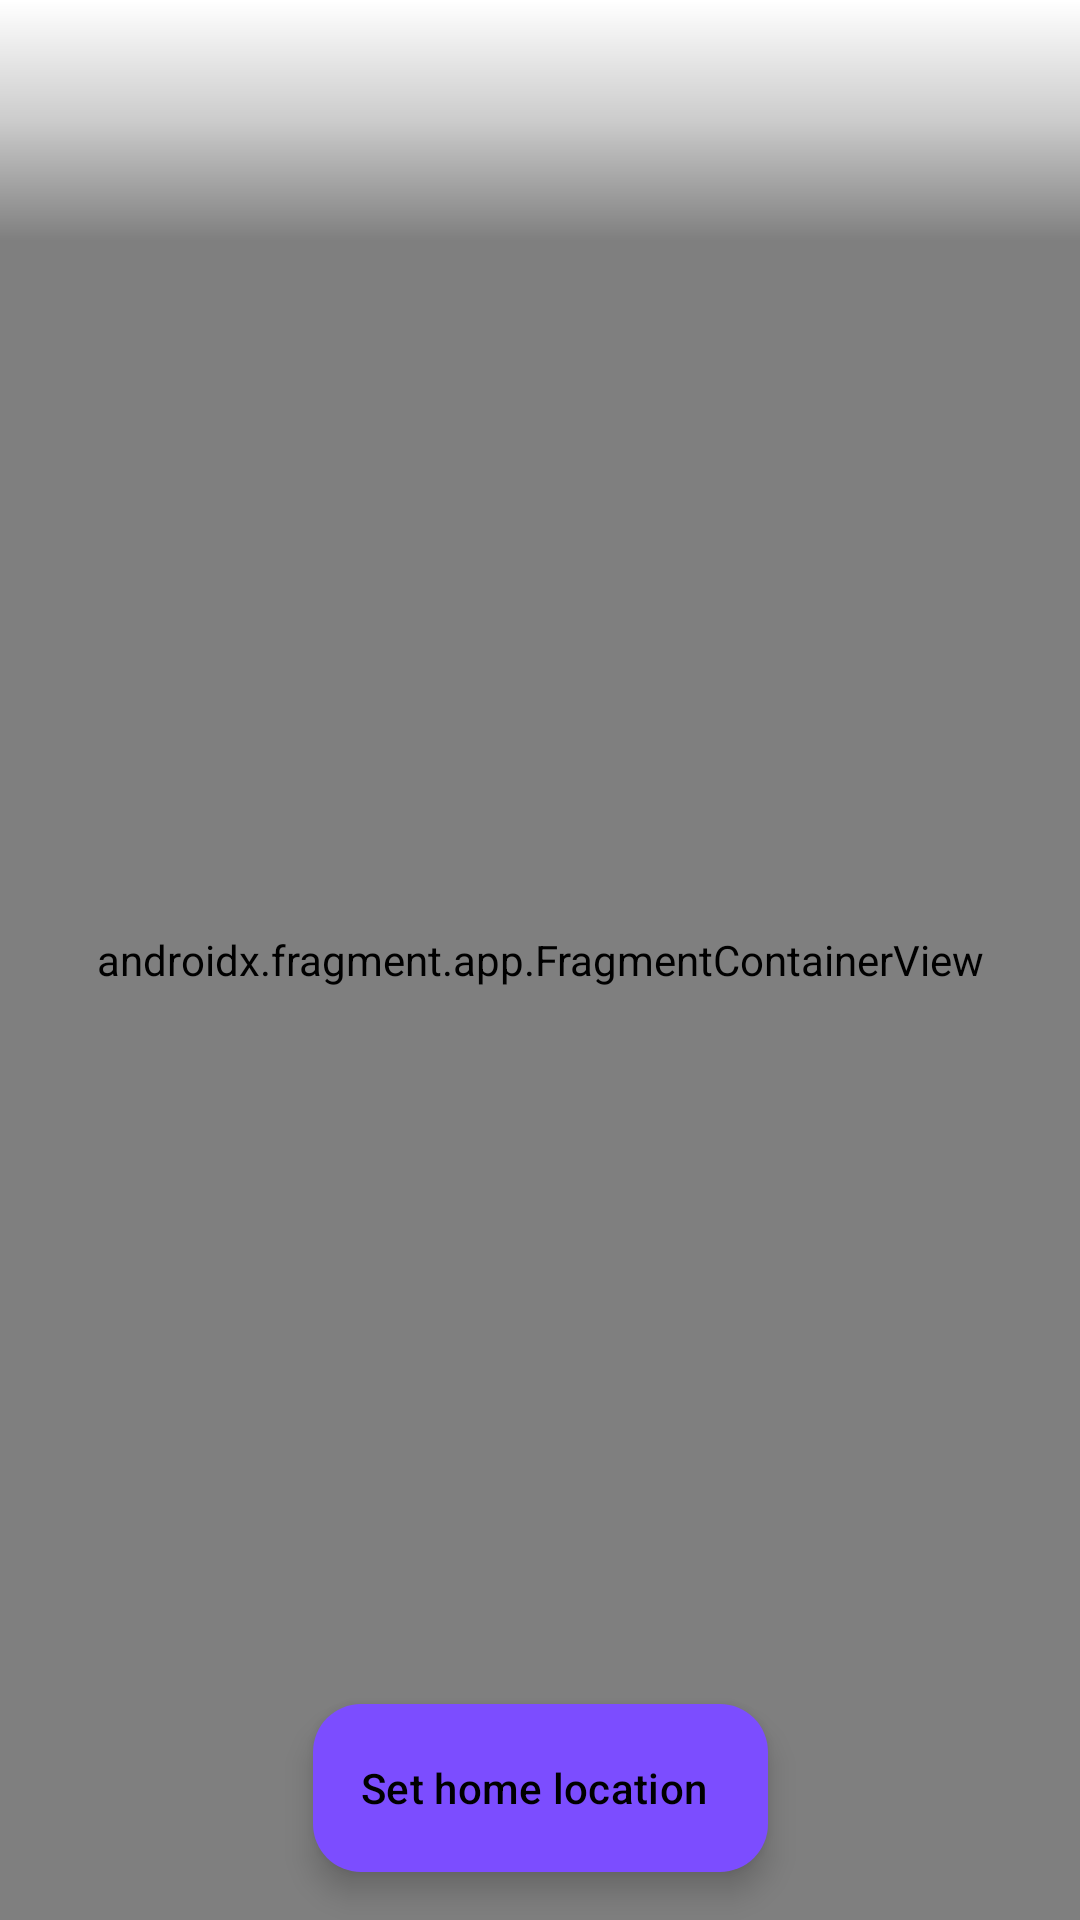

Here is an Android app screen rendered from its layout file. Give the layout XML and the strings, colors and styles it references.
<!-- AndroidManifest.xml: application theme Theme.Calarm -->
<!-- res/layout/activity_location.xml -->
<?xml version="1.0" encoding="utf-8"?>
<layout xmlns:android="http://schemas.android.com/apk/res/android"
    xmlns:app="http://schemas.android.com/apk/res-auto"
    xmlns:tools="http://schemas.android.com/tools">
    <data>
        <variable
            name="activity"
            type="zone.ien.calarm.activity.LocationActivity" />
    </data>

    <androidx.constraintlayout.widget.ConstraintLayout
        android:layout_width="match_parent"
        android:layout_height="match_parent"
        android:fitsSystemWindows="true">

        <androidx.appcompat.widget.Toolbar
            android:id="@+id/toolbar"
            android:layout_width="match_parent"
            android:layout_height="wrap_content"
            android:minHeight="80dp"
            android:elevation="10dp"
            android:background="@drawable/linear_gradient"
            app:maxButtonHeight="50dp"
            app:layout_constraintStart_toStartOf="parent"
            app:layout_constraintEnd_toEndOf="parent"
            app:layout_constraintTop_toTopOf="parent">

            <androidx.constraintlayout.widget.ConstraintLayout
                android:layout_width="match_parent"
                android:layout_height="match_parent">

                <TextView
                    android:id="@+id/tv_address"
                    android:layout_width="0dp"
                    android:layout_height="wrap_content"
                    tools:text="서울특별시 마포구 대흥동"
                    android:textColor="@color/black"
                    android:layout_marginEnd="@dimen/usual_margin"
                    app:layout_constraintStart_toStartOf="parent"
                    app:layout_constraintEnd_toEndOf="parent"
                    app:layout_constraintTop_toTopOf="parent"
                    app:layout_constraintBottom_toBottomOf="parent" />

            </androidx.constraintlayout.widget.ConstraintLayout>

        </androidx.appcompat.widget.Toolbar>

        <androidx.fragment.app.FragmentContainerView
            android:id="@+id/map"
            android:layout_width="0dp"
            android:layout_height="0dp"
            android:name="com.google.android.gms.maps.SupportMapFragment"
            app:layout_constraintStart_toStartOf="parent"
            app:layout_constraintEnd_toEndOf="parent"
            app:layout_constraintTop_toTopOf="parent"
            app:layout_constraintBottom_toBottomOf="parent" />

        <com.google.android.material.floatingactionbutton.ExtendedFloatingActionButton
            android:id="@+id/btn_set"
            android:layout_width="wrap_content"
            android:layout_height="wrap_content"
            android:text="@string/set_home_location"
            android:textColor="?attr/colorOnSecondary"
            android:layout_marginBottom="@dimen/usual_margin"
            app:icon="@drawable/ic_check"
            app:iconTint="?attr/colorOnSecondary"
            app:backgroundTint="?attr/colorSecondary"
            app:layout_constraintStart_toStartOf="parent"
            app:layout_constraintEnd_toEndOf="parent"
            app:layout_constraintBottom_toBottomOf="parent" />


    </androidx.constraintlayout.widget.ConstraintLayout>
</layout>
<!-- resources referenced by this layout -->
<resources>
  <color name="black">#000000</color>
  <dimen name="usual_margin">16dp</dimen>
  <!-- drawable linear_gradient (drawable) -->
  <?xml version="1.0" encoding="utf-8"?>
  <shape xmlns:android="http://schemas.android.com/apk/res/android">
      <gradient
          android:startColor="#00FFFFFF"
          android:centerColor="@color/white_opacity"
          android:endColor="@color/white"
          android:angle="90"/>
  </shape>
  <string name="set_home_location">Set home location</string>
  <style name="Theme.Calarm" parent="Theme.Material3.Dark.NoActionBar">
          
          <item name="colorPrimary">@color/colorPrimary</item>
          <item name="colorPrimaryVariant">@color/colorPrimaryDark</item>
          <item name="colorOnPrimary">@color/white</item>
          
          <item name="colorSecondary">@color/colorAccent</item>
          <item name="colorSecondaryVariant">@color/colorAccentDark</item>
          <item name="colorOnSecondary">@color/black</item>
          
          <item name="android:statusBarColor">@color/purple_dark</item>
          <item name="android:colorBackground">@color/purple_dark</item>
           Customize your theme here.
      </style>
  <color name="white_opacity">#99FFFFFF</color>
  <color name="white">#FFFFFF</color>
  <color name="colorPrimary">#EB9EFF</color>
  <color name="colorPrimaryDark">#E378FF</color>
  <color name="colorAccent">#7C4DFF</color>
  <color name="colorAccentDark">#633ECC</color>
  <color name="purple_dark">#FF0A0612</color>
</resources>
